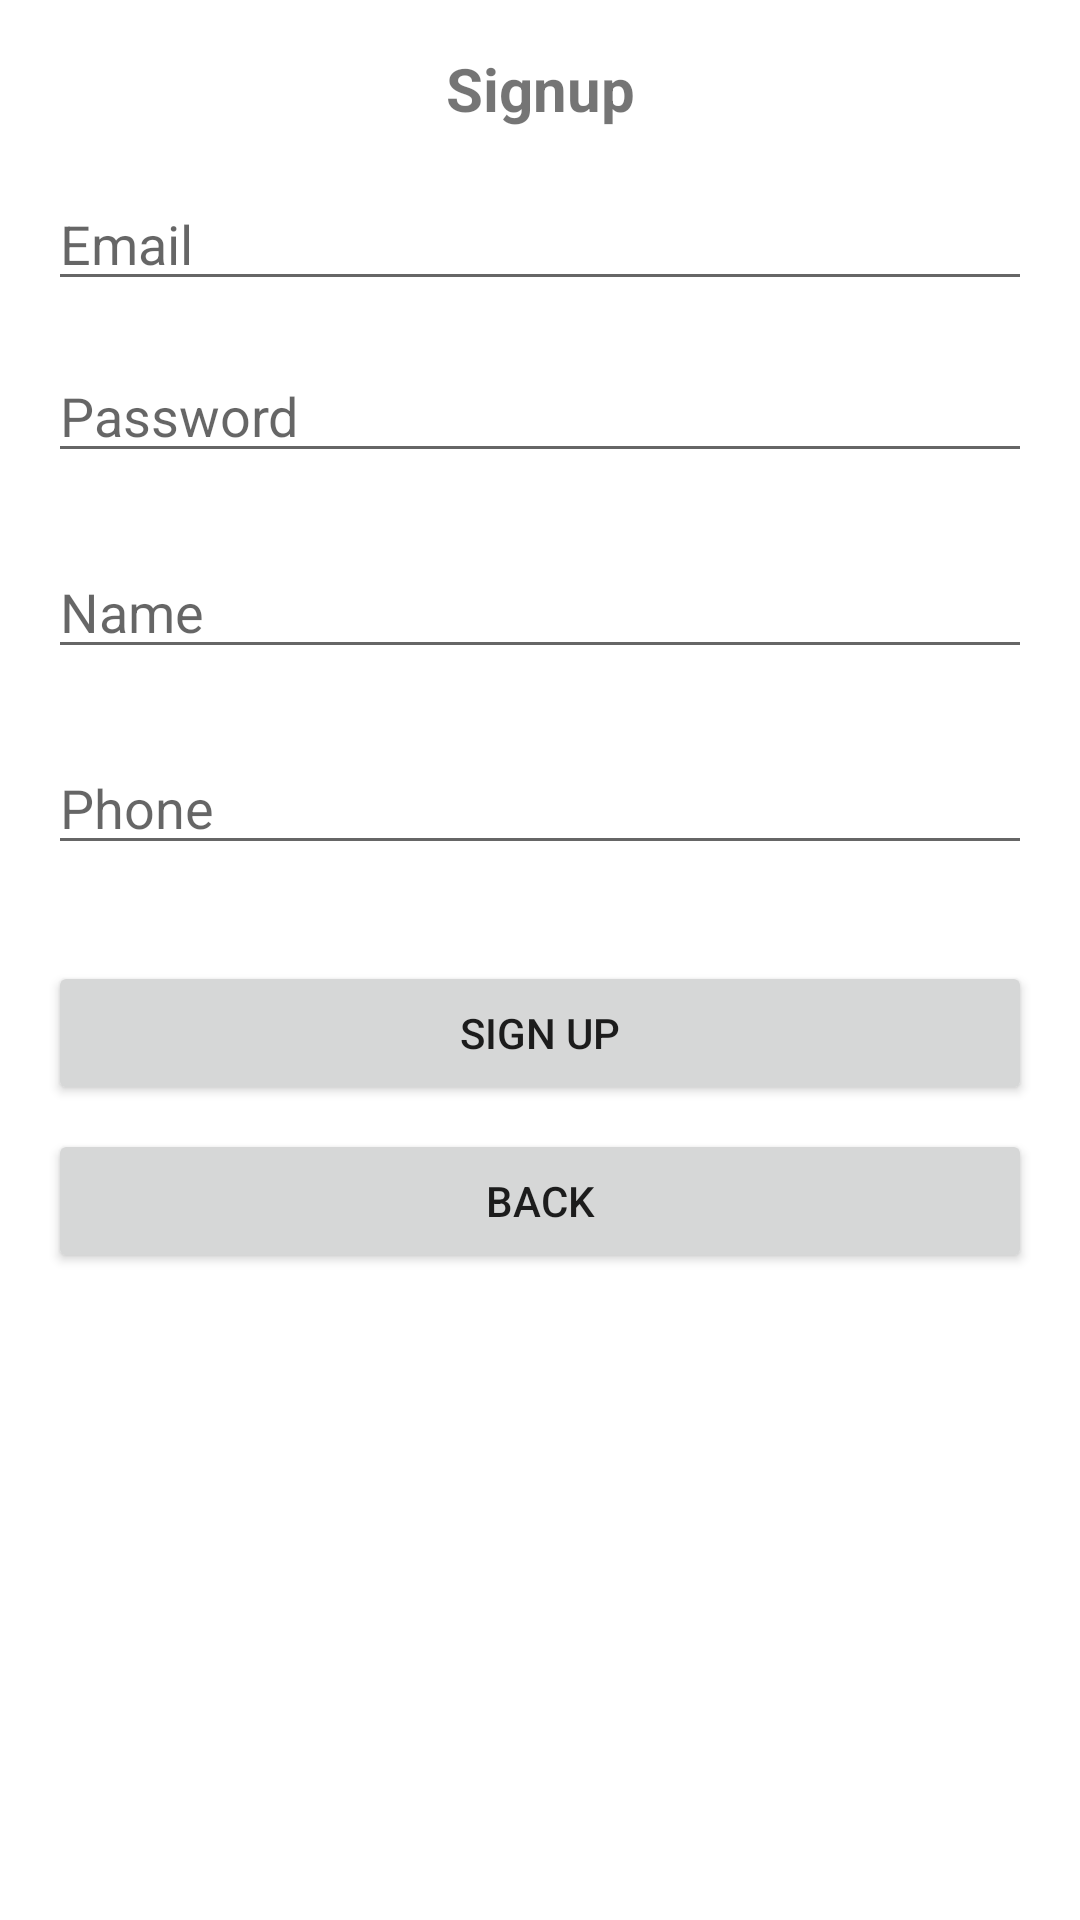

The Android layout XML behind this screen, and the referenced resources:
<!-- AndroidManifest.xml: application theme Theme.android_firebase_todo_app -->
<!-- res/layout/activity_signup.xml -->
<?xml version="1.0" encoding="utf-8"?>
<LinearLayout
    xmlns:android="http://schemas.android.com/apk/res/android"
    xmlns:tools="http://schemas.android.com/tools"
    android:layout_width="match_parent"
    android:layout_height="match_parent"
    android:padding="16dp"
    tools:context=".SignupActivity"
    android:orientation="vertical">

    <TextView
        android:id="@+id/textView"
        android:layout_width="match_parent"
        android:layout_height="wrap_content"
        android:gravity="center_horizontal"
        android:text="Signup"
        android:textSize="20sp"
        android:textStyle="bold" />

    <EditText
        android:id="@+id/email"
        android:layout_width="match_parent"
        android:layout_height="wrap_content"
        android:layout_marginTop="16dp"
        android:layout_marginBottom="8dp"
        android:hint="Email"
        android:inputType="textEmailAddress" />

    <EditText
        android:id="@+id/password"
        android:layout_width="match_parent"
        android:layout_height="wrap_content"
        android:layout_below="@id/email"
        android:layout_marginTop="8dp"
        android:layout_marginBottom="16dp"
        android:hint="Password"
        android:inputType="textPassword" />

    <EditText
        android:id="@+id/name"
        android:layout_width="match_parent"
        android:layout_height="wrap_content"
        android:layout_below="@id/password"
        android:layout_marginTop="8dp"
        android:layout_marginBottom="16dp"
        android:hint="Name"
        android:inputType="text" />

    <EditText
        android:id="@+id/phone"
        android:layout_width="match_parent"
        android:layout_height="wrap_content"
        android:layout_below="@id/name"
        android:layout_marginTop="8dp"
        android:layout_marginBottom="16dp"
        android:hint="Phone"
        android:inputType="phone" />

    <Button
        android:id="@+id/signup"
        android:layout_width="match_parent"
        android:layout_height="wrap_content"
        android:layout_below="@id/phone"
        android:layout_marginTop="16dp"
        android:text="Sign Up" />

    <Button
        android:id="@+id/back"
        android:layout_width="match_parent"
        android:layout_height="wrap_content"
        android:layout_below="@id/signup"
        android:layout_marginTop="8dp"
        android:text="Back" />

</LinearLayout>
<!-- resources referenced by this layout -->
<resources>
  <style name="Theme.android_firebase_todo_app" parent="Theme.MaterialComponents.Light.DarkActionBar">
  
          <item name="colorPrimary">@color/blueMaterial</item>
          <item name="colorPrimaryDark">@color/darkBlueMaterial</item>
          <item name="colorOnPrimary">@color/textIcons</item>
          <item name="color">@color/textIcons</item>
          <item name="colorAccent">@color/amberSecondaryMaterial</item>
  
          <item name="colorSecondary">@color/amberSecondaryMaterial</item>
          <item name="colorSecondaryVariant">@color/amberSecondaryMaterial</item>
          <item name="colorOnSecondary">@color/textIcons</item>
  
          <item name="android:statusBarColor" tools:targetApi="l">?attr/colorPrimaryDark</item>
  
      </style>
</resources>
